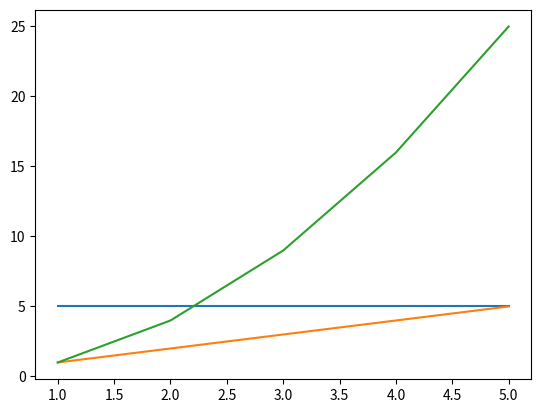

The script that saved this image:
import matplotlib.pyplot as plt

X = [1, 2, 3, 4, 5]
Y1 = [5, 5, 5, 5, 5]
Y2 = [1, 2, 3, 4, 5]
Y3 = [1, 4, 9, 16, 25]

plt.plot(X, Y1)
plt.plot(X, Y2)
plt.plot(X, Y3)

plt.show()